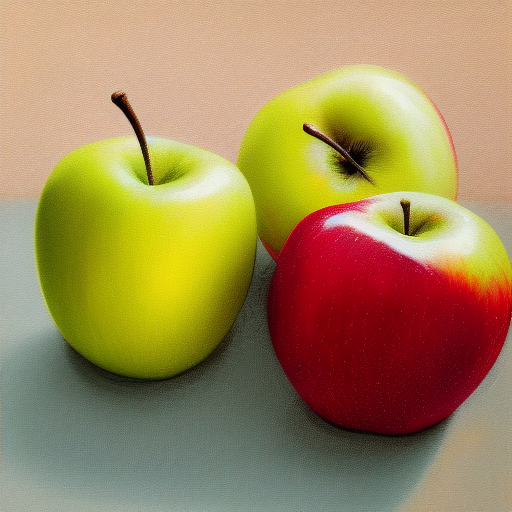
Generation parameters embedded in this image by AUTOMATIC1111 Stable Diffusion web UI or a fork of it (Forge, ...) (PNG 'parameters' text chunk):
apples

Steps: 20, Sampler: Euler a, CFG scale: 7, Seed: 3875084862, Size: 512x512, Model hash: 6ce0161689, Model: v1-5-pruned-emaonly